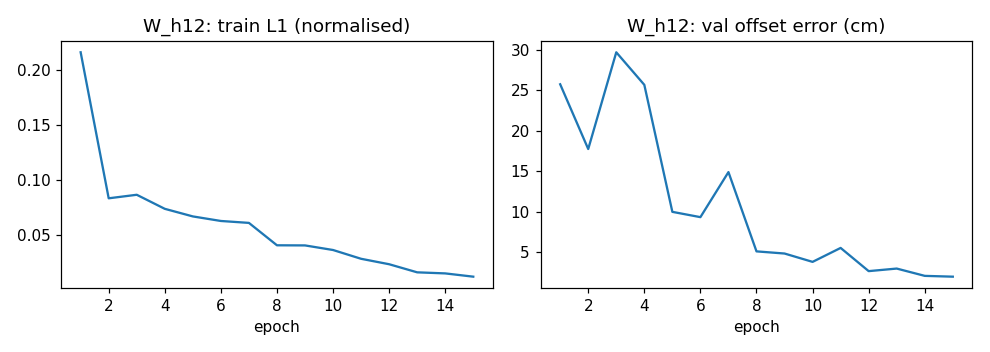

Values plotted in this chart, from the file beside it:
epoch, train_l1, val_offset_cm, val_heading_deg
1, 0.2161, 25.76, 0.9243
2, 0.08358, 17.75, 1.103
3, 0.08679, 29.72, 0.5362
4, 0.07403, 25.69, 0.8548
5, 0.06714, 9.98, 0.7767
6, 0.063, 9.324, 0.7411
7, 0.06126, 14.9, 0.5398
8, 0.04093, 5.09, 0.4241
9, 0.04081, 4.824, 0.4878
10, 0.03665, 3.79, 0.3615
11, 0.02867, 5.516, 0.2704
12, 0.02373, 2.646, 0.1792
13, 0.01638, 2.963, 0.1154
14, 0.01541, 2.06, 0.1443
15, 0.01244, 1.96, 0.09563
